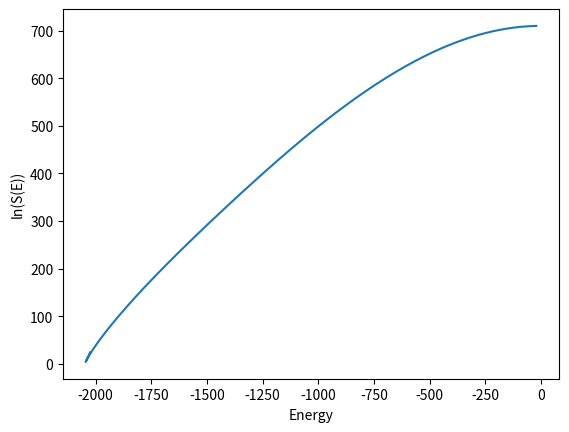

Python code for this plot:
#!/usr/bin/env python

from __future__ import division
import sys, os
import numpy as np
import math as mh

import matplotlib.pyplot as plt
import matplotlib

#------------------------------------------------------#
#------- COMPUTE THE EXACT REFERENCE FROM BEALE -------#

#LINK --> https://spot.colorado.edu/~beale/IsingExactMathematica.html

# define a Temperature Range
dT = 0.01
T = np.arange(1,100,dT)

# define parameter 'x' in terms of the Temperature
x = np.exp(-2/T)

# define Beta (not to be confused with 1/kBT) as per Paul D. Beale
b = 2*x - 2*x*x*x

def CalculateCoefSum(n,m,k):
    # define a[k_] as per Paul D. Beale
    a_coef = (1 + x*x)**2 - b*np.cos(np.pi*k/n)
    c2_coef_sum = 0
    for j in range(0, m+2, 2): # should include endpoint so m --> m+2
        c2_coef_sum += (mh.factorial(m)/mh.factorial(j)/mh.factorial(m-j))*(a_coef**2 - b*b)**(j//2) * a_coef**(m - j)
    return c2_coef_sum

def CalculateRef(n, m):
    if (n % 2 == 0):

        # define coefficients (x = exp(-2K) = exp(-2J/kbT).
        # the coefficients c0,s0,cn,sn are just numbers contrary
        # to what the notation would have you believe.
        # dividing by 2**(m/2) is different than paper?
        c0 = ((1 - x)**m + (x*(1 + x))**m) / 2**(m//2)
        s0 = ((1 - x)**m - (x*(1 + x))**m) / 2**(m//2)
        cn = ((1 + x)**m + (x*(1 - x))**m) / 2**(m//2)
        sn = ((1 + x)**m - (x*(1 - x))**m) / 2**(m//2)

        c2_coef = 1
        s2_coef = 1
        for k in range(1, n , 2): # should include endpoint so n - 1 --> n
            c2_coef_sum = CalculateCoefSum(n,m,k)
            # define c2[k_] and s2[k_] as per Paul D. Beale
            c2_coef *= 2**(1 - 2*m)*((c2_coef_sum) + b**m)
            s2_coef *= 2**(1 - 2*m)*((c2_coef_sum) - b**m)

        z1 = 2**(m*n//2 - 1)*c2_coef
        z2 = 2**(m*n//2 - 1)*s2_coef

        c2_coef = 1
        s2_coef = 1
        for k in range(2, n , 2): # should include endpoint so n - 2 --> n
            c2_coef_sum = CalculateCoefSum(n,m,k)
            # define c2[k_] and s2[k_] as per Paul D. Beale
            c2_coef *= 2**(1 - 2*m)*((c2_coef_sum) + b**m)
            s2_coef *= 2**(1 - 2*m)*((c2_coef_sum) - b**m)

        z3 = 2**(m*n//2 - 1)*c0*cn*c2_coef
        z4 = 2**(m*n//2 - 1)*s0*sn*s2_coef
    else:
        print('Cannot determine the Parition Function for (ODD) spin systems')
        ## check whether system is even or odd
        #if (n % 2 == 0):
            #z1 = 2^(m n/2 - 1) Product[c2[k], k, 1, n - 1, 2];
            #z2 = 2^(m n/2 - 1) Product[s2[k], {k, 1, n - 1, 2}];
            #z3 = 2^(m n/2 - 1) c[0] c[n] Product[c2[k], {k, 2, n - 2, 2}];
            #z4 = 2^(m n/2 - 1) s[0] s[n] Product[s2[k], {k, 2, n - 2, 2}],
        #else: # we could include the cases of m != n
            ##z1 = 2^(m n/2 - 1) c[n] Product[c2[k], {k, 1, n - 1, 2}];
            ##z2 = 2^(m n/2 - 1) s[n] Product[s2[k], {k, 1, n - 1, 2}];
            ##z3 = 2^(m n/2 - 1) c[0] Product[c2[k], {k, 2, n - 1, 2}];
            ##z4 = 2^(m n/2 - 1) s[0] Product[s2[k], {k, 2, n - 1, 2}]];
    return z1 + z2 + z3 + z4

# The general expression for the entropy is given (via Helmholtz Energy):
# F := E - TS = - kB T ln(Z) --> S(E) = kBln(Z(Beta)) + E/T
# E = - d/d(Beta) ln(Z) or equivalently E = kB T^2 d/dT ln(Z)

def EvaluatePartitionFunction(n,m,Z,Temp,dT):
    # convert Z to lnZ and take a derivative
    # K = J/kBT
    lnZ = 2*n*m/Temp + np.log(Z.astype(float))
    #Z = np.exp(2*n*m/Temp)*Z

    E = Temp*Temp*np.gradient(lnZ,dT)
    S =  lnZ + E/Temp

    return S,E

n,m = 32,32

Z_long = CalculateRef(n,m)

S,E = EvaluatePartitionFunction(n,m,Z_long,T,dT)
plt.plot(E,S)
plt.xlabel('Energy')
plt.ylabel('ln(S(E))')

plt.show()

# (2) Output in same file format as yaml-reference .py that way I can compare to
#     exact solution without having to run this code often and I won't have to change
#     the comparison file.

def OutputFile():
    np.savetxt(dirname,
          np.c_[energy, lndos, ps],
          fmt = ('%.16g'),
          delimiter = '\t',
          #newline = '# seed:',
          #newline = '# well_width: %g' % (well_width),
          #newline = '# ff: ',
          #newline = '# N: ',
          #newline = '# walls: ',
          #newline = '# cell dimensions: (%g, %g, %g)' % (x,y,z),
          #newline = '# translation_scale: %g' % (translation_scale),
          #newline = '# energy_levels: ',
          #newline = '# min_T: %g' % (min_T),
          #newline = '# max_entropy_state: ',
          #newline = '# min_important_energy: ',
          #newline = '# too_high_energy: %i' % (too_hi),
          #newline = '# too_low_energy: %i' % (too_lo),
          #newline = '',
          ##newline = '# WL Factor: %g' % (gamma),
          ##newline = '# iterations: %i' % (),
          ##newline = '# working moves: %i' % (),
          ##newline = '# total moves: %i' % (),
          ##newline = '# acceptance rate: %i' % (),
          #newline = '',
          ##newline = '# converged state: %i' % (),
          #newline = '# converged temperature: ',
          #newline = '# energy\t lndos\t ps\t lndos_tm: ',
          #newline = '\n version: created with yaml\n',
          header = 'comparison reference file\t(generated with python %s \n max_entropy_state: %i \n min_important_energy: %i \n energy\t lndos\t\t ps\t ' % (' '.join(sys.argv),max_entropy_state,min_important_energy))
